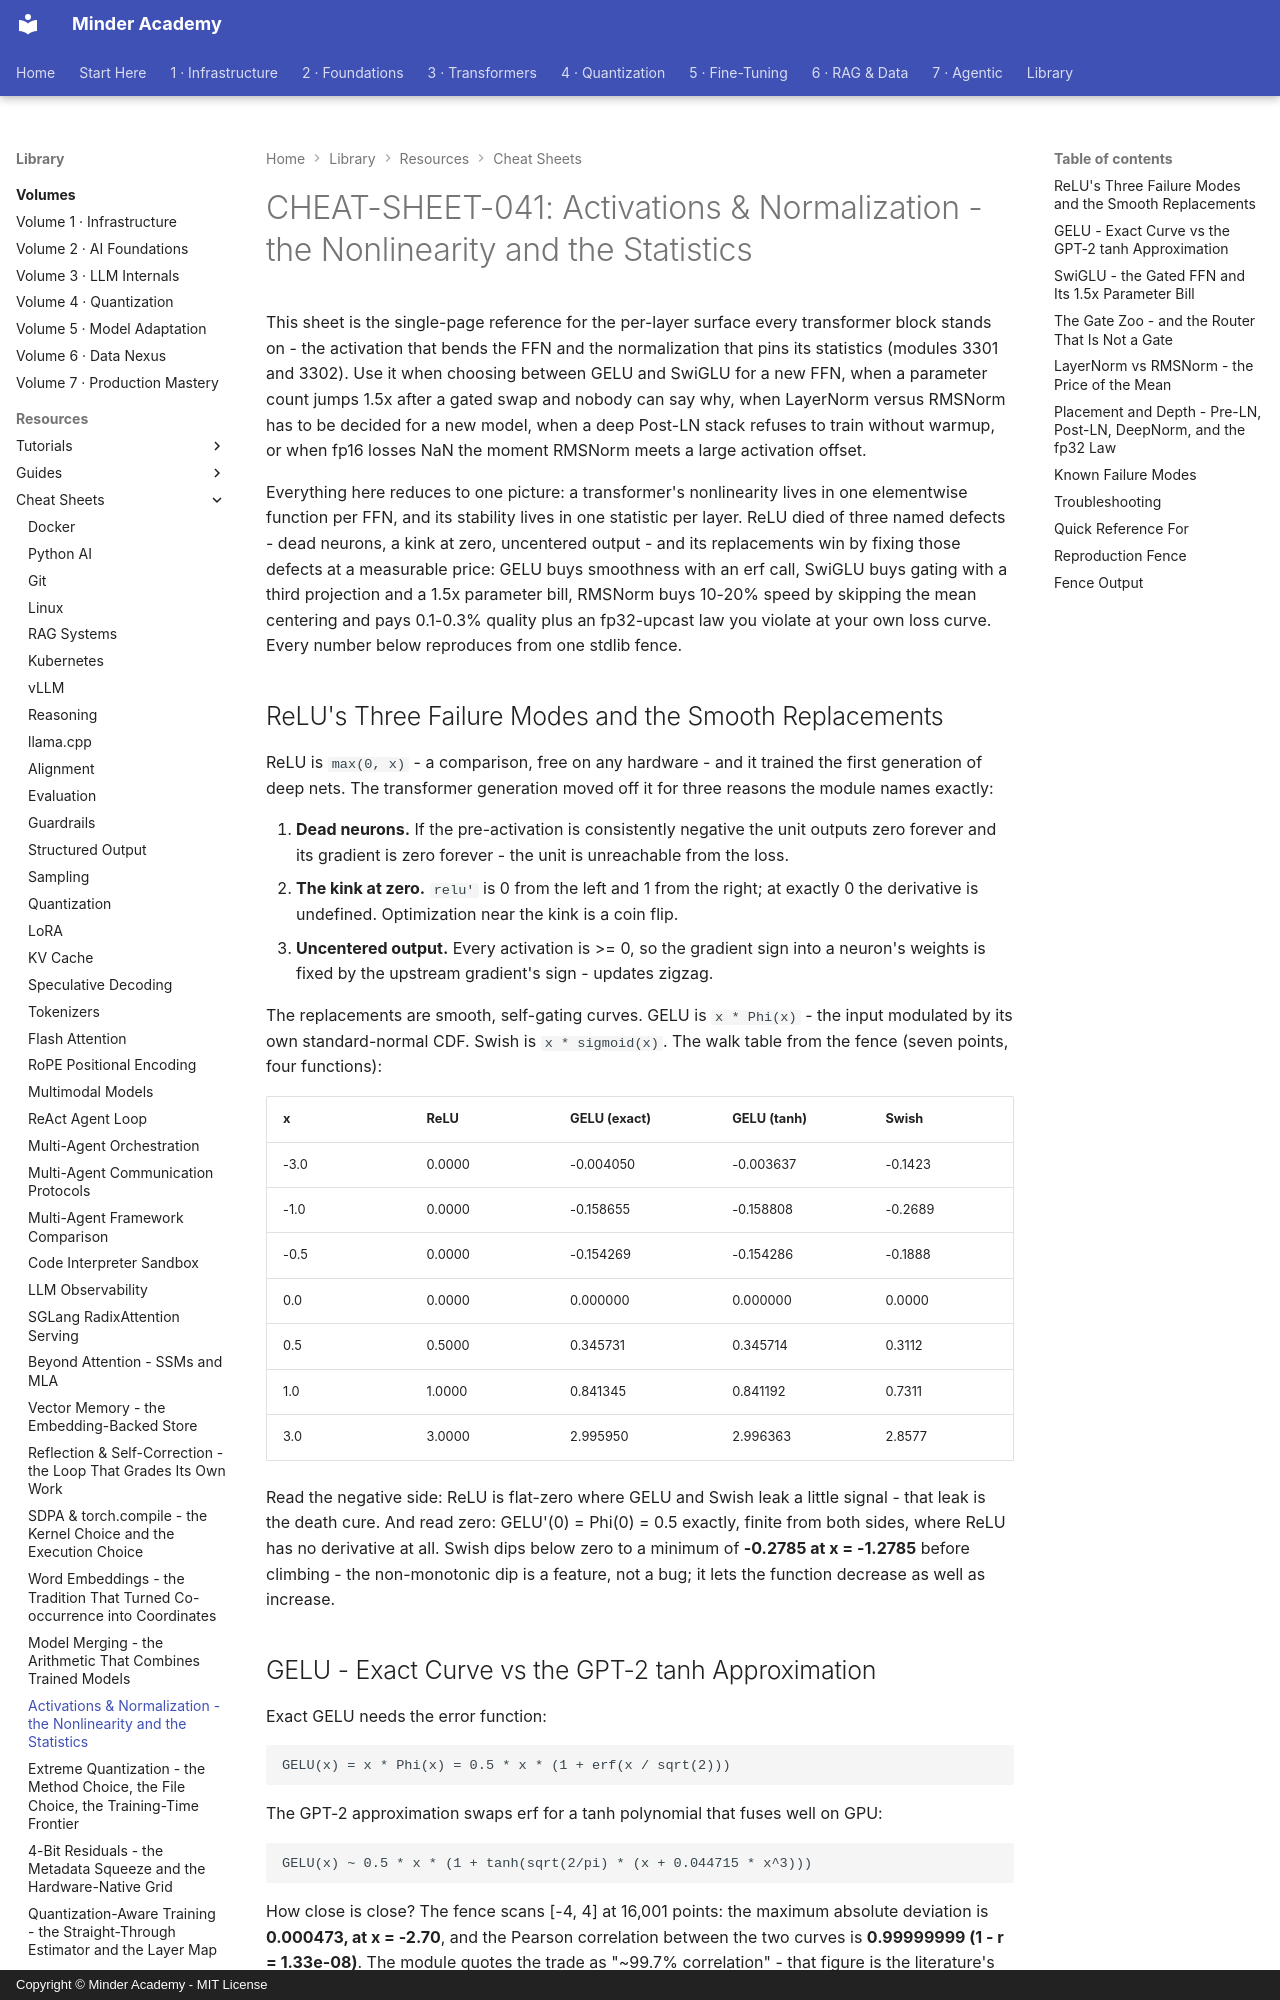

repository: minderhq/academy · page: learning-resources/cheat-sheets/CHEAT-SHEET-041-Activations-and-Normalization/index.html · generator: mkdocs · copyright: Copyright © Minder Academy - MIT License

---
Document ID: CHEAT-SHEET-041
Title: "CHEAT-SHEET-041: Activations & Normalization - the Nonlinearity and the Statistics"
Last Updated: 2026-10-13
Status: Complete
Difficulty: Intermediate
Tags: ['cheatsheet', 'transformers', 'activation', 'normalization']
---

# CHEAT-SHEET-041: Activations & Normalization - the Nonlinearity and the Statistics

This sheet is the single-page reference for the per-layer surface every transformer
block stands on - the activation that bends the FFN and the normalization that pins
its statistics (modules 3301 and 3302). Use it when choosing between GELU and SwiGLU
for a new FFN, when a parameter count jumps 1.5x after a gated swap and nobody can
say why, when LayerNorm versus RMSNorm has to be decided for a new model, when a
deep Post-LN stack refuses to train without warmup, or when fp16 losses NaN the
moment RMSNorm meets a large activation offset.

Everything here reduces to one picture: a transformer's nonlinearity lives in one
elementwise function per FFN, and its stability lives in one statistic per layer.
ReLU died of three named defects - dead neurons, a kink at zero, uncentered output -
and its replacements win by fixing those defects at a measurable price: GELU buys
smoothness with an erf call, SwiGLU buys gating with a third projection and a 1.5x
parameter bill, RMSNorm buys 10-20% speed by skipping the mean centering and pays
0.1-0.3% quality plus an fp32-upcast law you violate at your own loss curve. Every
number below reproduces from one stdlib fence.

## ReLU's Three Failure Modes and the Smooth Replacements

ReLU is `max(0, x)` - a comparison, free on any hardware - and it trained the first
generation of deep nets. The transformer generation moved off it for three reasons
the module names exactly:

1. **Dead neurons.** If the pre-activation is consistently negative the unit outputs
   zero forever and its gradient is zero forever - the unit is unreachable from the
   loss.
2. **The kink at zero.** `relu'` is 0 from the left and 1 from the right; at exactly
   0 the derivative is undefined. Optimization near the kink is a coin flip.
3. **Uncentered output.** Every activation is >= 0, so the gradient sign into a
   neuron's weights is fixed by the upstream gradient's sign - updates zigzag.

The replacements are smooth, self-gating curves. GELU is `x * Phi(x)` - the input
modulated by its own standard-normal CDF. Swish is `x * sigmoid(x)`. The walk table
from the fence (seven points, four functions):

| x | ReLU | GELU (exact) | GELU (tanh) | Swish |
|---|---|---|---|---|
| -3.0 | 0.0000 | -0.004050 | -0.003637 | -0.1423 |
| -1.0 | 0.0000 | -0.158655 | -0.158808 | -0.2689 |
| -0.5 | 0.0000 | -0.154269 | -0.154286 | -0.1888 |
| 0.0 | 0.0000 | 0.000000 | 0.000000 | 0.0000 |
| 0.5 | 0.5000 | 0.345731 | 0.345714 | 0.3112 |
| 1.0 | 1.0000 | 0.841345 | 0.841192 | 0.7311 |
| 3.0 | 3.0000 | 2.995950 | 2.996363 | 2.8577 |

Read the negative side: ReLU is flat-zero where GELU and Swish leak a little
signal - that leak is the death cure. And read zero: GELU'(0) = Phi(0) = 0.5
exactly, finite from both sides, where ReLU has no derivative at all. Swish dips
below zero to a minimum of **-0.2785 at x = -1.2785** before climbing - the
non-monotonic dip is a feature, not a bug; it lets the function decrease as well as
increase.
